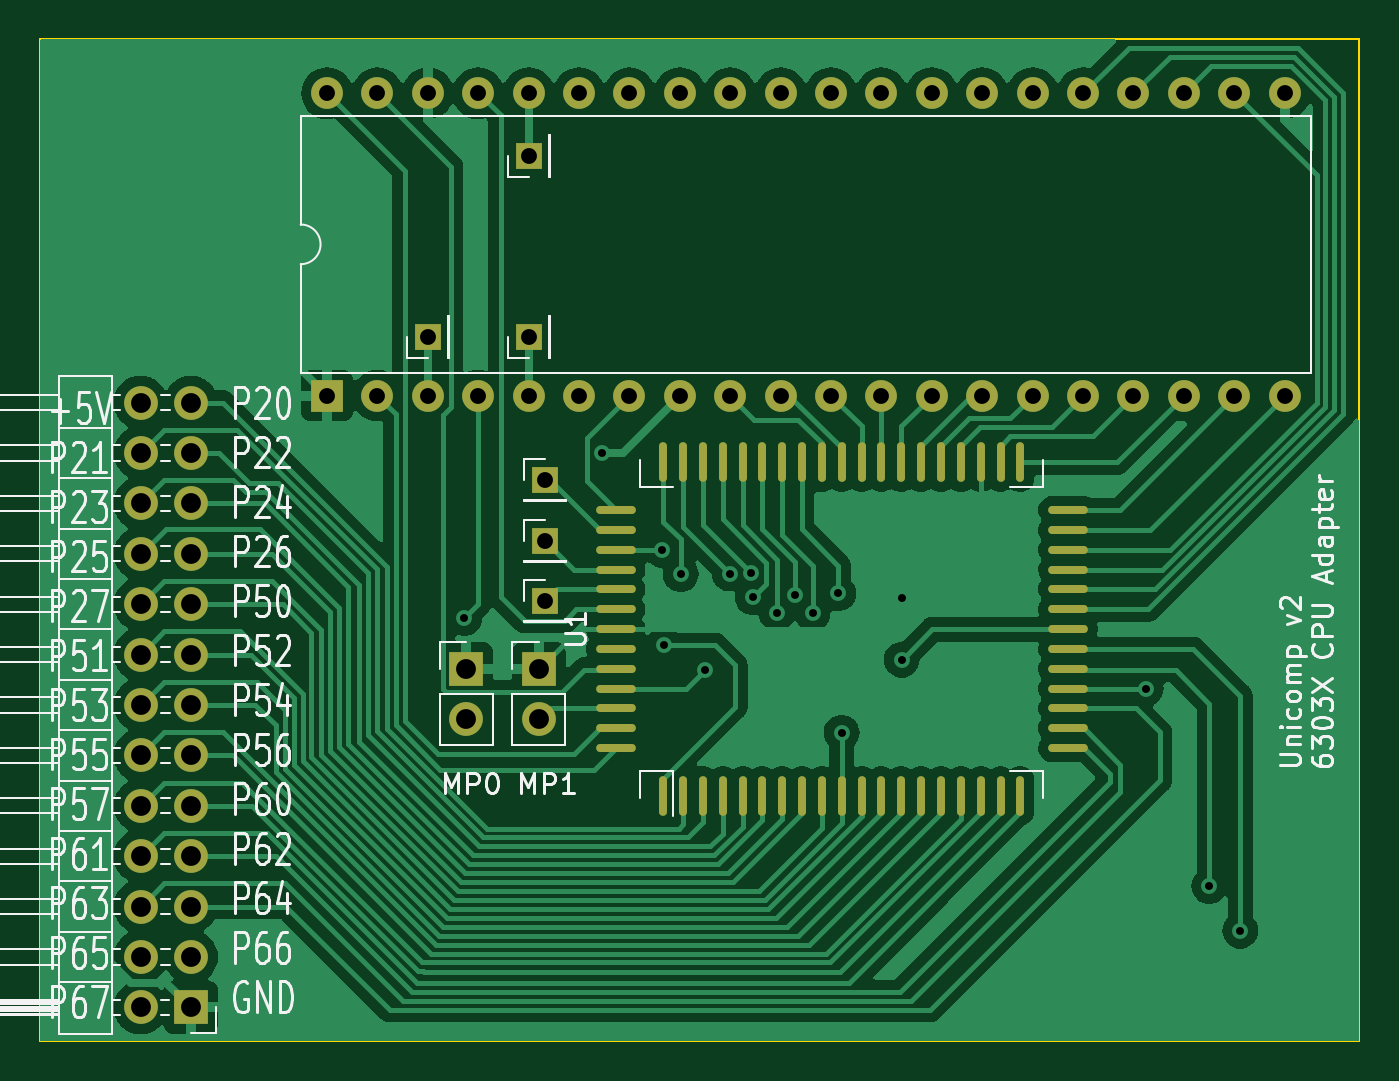
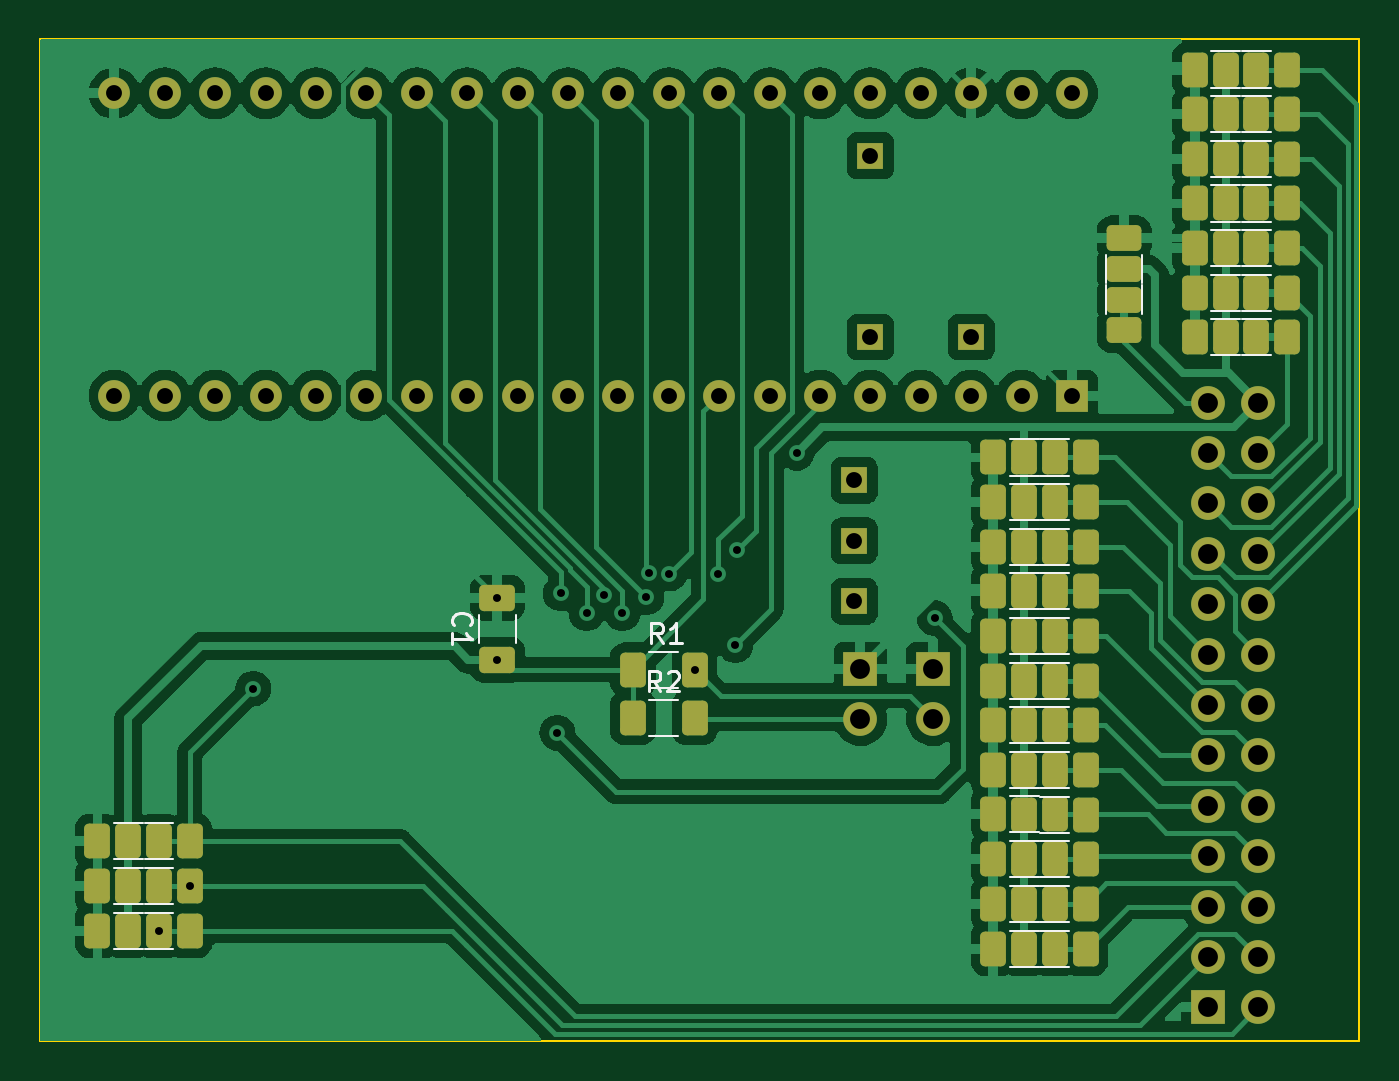
Circuit board: 10 layer files. Board 66.5 x 50.5 mm.
- bottom_copper: 6303X_FP64-B_Cu.gbr (112572 bytes)
- bottom_mask: 6303X_FP64-B_Mask.gbr (7316 bytes)
- paste: 6303X_FP64-B_Paste.gbr (5049 bytes)
- bottom_silk: 6303X_FP64-B_Silkscreen.gbr (8880 bytes)
- outline: 6303X_FP64-Edge_Cuts.gbr (652 bytes)
- top_copper: 6303X_FP64-F_Cu.gbr (104888 bytes)
- top_mask: 6303X_FP64-F_Mask.gbr (4462 bytes)
- paste: 6303X_FP64-F_Paste.gbr (2190 bytes)
- top_silk: 6303X_FP64-F_Silkscreen.gbr (71800 bytes)
- drill: 6303X_FP64.drl (2017 bytes)

=== bottom_copper: 6303X_FP64-B_Cu.gbr (112572 bytes, source omitted) ===
=== bottom_mask: 6303X_FP64-B_Mask.gbr (7316 bytes, source omitted) ===
=== paste: 6303X_FP64-B_Paste.gbr ===
%TF.GenerationSoftware,KiCad,Pcbnew,7.0.10-7.0.10~ubuntu20.04.1*%
%TF.CreationDate,2024-01-23T10:27:16+01:00*%
%TF.ProjectId,6303X_FP64,36333033-585f-4465-9036-342e6b696361,rev?*%
%TF.SameCoordinates,Original*%
%TF.FileFunction,Paste,Bot*%
%TF.FilePolarity,Positive*%
%FSLAX46Y46*%
G04 Gerber Fmt 4.6, Leading zero omitted, Abs format (unit mm)*
G04 Created by KiCad (PCBNEW 7.0.10-7.0.10~ubuntu20.04.1) date 2024-01-23 10:27:16*
%MOMM*%
%LPD*%
G01*
G04 APERTURE LIST*
G04 Aperture macros list*
%AMRoundRect*
0 Rectangle with rounded corners*
0 $1 Rounding radius*
0 $2 $3 $4 $5 $6 $7 $8 $9 X,Y pos of 4 corners*
0 Add a 4 corners polygon primitive as box body*
4,1,4,$2,$3,$4,$5,$6,$7,$8,$9,$2,$3,0*
0 Add four circle primitives for the rounded corners*
1,1,$1+$1,$2,$3*
1,1,$1+$1,$4,$5*
1,1,$1+$1,$6,$7*
1,1,$1+$1,$8,$9*
0 Add four rect primitives between the rounded corners*
20,1,$1+$1,$2,$3,$4,$5,0*
20,1,$1+$1,$4,$5,$6,$7,0*
20,1,$1+$1,$6,$7,$8,$9,0*
20,1,$1+$1,$8,$9,$2,$3,0*%
G04 Aperture macros list end*
%ADD10RoundRect,0.250000X-0.400000X-0.625000X0.400000X-0.625000X0.400000X0.625000X-0.400000X0.625000X0*%
%ADD11RoundRect,0.250000X0.400000X0.625000X-0.400000X0.625000X-0.400000X-0.625000X0.400000X-0.625000X0*%
%ADD12RoundRect,0.250000X0.650000X-0.412500X0.650000X0.412500X-0.650000X0.412500X-0.650000X-0.412500X0*%
%ADD13RoundRect,0.250000X0.625000X-0.400000X0.625000X0.400000X-0.625000X0.400000X-0.625000X-0.400000X0*%
%ADD14RoundRect,0.250000X-0.625000X0.400000X-0.625000X-0.400000X0.625000X-0.400000X0.625000X0.400000X0*%
G04 APERTURE END LIST*
D10*
%TO.C,R32*%
X174600000Y-69350000D03*
X177700000Y-69350000D03*
%TD*%
D11*
%TO.C,R25*%
X176150000Y-64850000D03*
X173050000Y-64850000D03*
%TD*%
%TO.C,R7*%
X166000000Y-47550000D03*
X162900000Y-47550000D03*
%TD*%
D10*
%TO.C,R20*%
X174600000Y-55850000D03*
X177700000Y-55850000D03*
%TD*%
D11*
%TO.C,R47*%
X221300000Y-79700000D03*
X218200000Y-79700000D03*
%TD*%
D10*
%TO.C,R45*%
X219750000Y-75200000D03*
X222850000Y-75200000D03*
%TD*%
D11*
%TO.C,R13*%
X166000000Y-40800000D03*
X162900000Y-40800000D03*
%TD*%
D12*
%TO.C,C1*%
X202692000Y-66040000D03*
X202692000Y-62915000D03*
%TD*%
D11*
%TO.C,R14*%
X166000000Y-38550000D03*
X162900000Y-38550000D03*
%TD*%
%TO.C,R23*%
X176150000Y-60350000D03*
X173050000Y-60350000D03*
%TD*%
%TO.C,R33*%
X176150000Y-71600000D03*
X173050000Y-71600000D03*
%TD*%
%TO.C,R27*%
X176150000Y-69350000D03*
X173050000Y-69350000D03*
%TD*%
D10*
%TO.C,R48*%
X219750000Y-79700000D03*
X222850000Y-79700000D03*
%TD*%
%TO.C,R12*%
X164450000Y-43050000D03*
X167550000Y-43050000D03*
%TD*%
D11*
%TO.C,R24*%
X176150000Y-62600000D03*
X173050000Y-62600000D03*
%TD*%
D13*
%TO.C,R4*%
X171100000Y-47900000D03*
X171100000Y-44800000D03*
%TD*%
D10*
%TO.C,R22*%
X174600000Y-58100000D03*
X177700000Y-58100000D03*
%TD*%
%TO.C,R31*%
X174600000Y-67100000D03*
X177700000Y-67100000D03*
%TD*%
D11*
%TO.C,R21*%
X176150000Y-58100000D03*
X173050000Y-58100000D03*
%TD*%
D10*
%TO.C,R39*%
X174600000Y-73820000D03*
X177700000Y-73820000D03*
%TD*%
D11*
%TO.C,R16*%
X176150000Y-55850000D03*
X173050000Y-55850000D03*
%TD*%
D10*
%TO.C,R29*%
X174600000Y-62600000D03*
X177700000Y-62600000D03*
%TD*%
D11*
%TO.C,R15*%
X166000000Y-36300000D03*
X162900000Y-36300000D03*
%TD*%
%TO.C,R37*%
X176150000Y-80600000D03*
X173050000Y-80600000D03*
%TD*%
%TO.C,R5*%
X166000000Y-49800000D03*
X162900000Y-49800000D03*
%TD*%
D14*
%TO.C,R3*%
X171100000Y-46350000D03*
X171100000Y-49450000D03*
%TD*%
D11*
%TO.C,R9*%
X166000000Y-45300000D03*
X162900000Y-45300000D03*
%TD*%
D10*
%TO.C,R30*%
X174600000Y-64850000D03*
X177700000Y-64850000D03*
%TD*%
%TO.C,R8*%
X164450000Y-47550000D03*
X167550000Y-47550000D03*
%TD*%
D11*
%TO.C,R1*%
X195860000Y-66548000D03*
X192760000Y-66548000D03*
%TD*%
%TO.C,R11*%
X166000000Y-43050000D03*
X162900000Y-43050000D03*
%TD*%
D10*
%TO.C,R17*%
X164450000Y-40800000D03*
X167550000Y-40800000D03*
%TD*%
%TO.C,R41*%
X174600000Y-78350000D03*
X177700000Y-78350000D03*
%TD*%
%TO.C,R42*%
X174600000Y-80600000D03*
X177700000Y-80600000D03*
%TD*%
%TO.C,R46*%
X219750000Y-77450000D03*
X222850000Y-77450000D03*
%TD*%
D11*
%TO.C,R43*%
X221300000Y-75200000D03*
X218200000Y-75200000D03*
%TD*%
%TO.C,R26*%
X176150000Y-67100000D03*
X173050000Y-67100000D03*
%TD*%
D10*
%TO.C,R10*%
X164450000Y-45290000D03*
X167550000Y-45290000D03*
%TD*%
D11*
%TO.C,R35*%
X176150000Y-76100000D03*
X173050000Y-76100000D03*
%TD*%
%TO.C,R2*%
X195860000Y-68974000D03*
X192760000Y-68974000D03*
%TD*%
D10*
%TO.C,R28*%
X174600000Y-60350000D03*
X177700000Y-60350000D03*
%TD*%
D11*
%TO.C,R36*%
X176150000Y-78350000D03*
X173050000Y-78350000D03*
%TD*%
D10*
%TO.C,R19*%
X164450000Y-36300000D03*
X167550000Y-36300000D03*
%TD*%
D11*
%TO.C,R34*%
X176150000Y-73850000D03*
X173050000Y-73850000D03*
%TD*%
D10*
%TO.C,R40*%
X174600000Y-76100000D03*
X177700000Y-76100000D03*
%TD*%
%TO.C,R18*%
X164450000Y-38550000D03*
X167550000Y-38550000D03*
%TD*%
%TO.C,R6*%
X164450000Y-49800000D03*
X167550000Y-49800000D03*
%TD*%
D11*
%TO.C,R44*%
X221300000Y-77450000D03*
X218200000Y-77450000D03*
%TD*%
D10*
%TO.C,R38*%
X174600000Y-71600000D03*
X177700000Y-71600000D03*
%TD*%
M02*

=== bottom_silk: 6303X_FP64-B_Silkscreen.gbr (8880 bytes, source omitted) ===
=== outline: 6303X_FP64-Edge_Cuts.gbr ===
%TF.GenerationSoftware,KiCad,Pcbnew,7.0.10-7.0.10~ubuntu20.04.1*%
%TF.CreationDate,2024-01-23T10:27:16+01:00*%
%TF.ProjectId,6303X_FP64,36333033-585f-4465-9036-342e6b696361,rev?*%
%TF.SameCoordinates,Original*%
%TF.FileFunction,Profile,NP*%
%FSLAX46Y46*%
G04 Gerber Fmt 4.6, Leading zero omitted, Abs format (unit mm)*
G04 Created by KiCad (PCBNEW 7.0.10-7.0.10~ubuntu20.04.1) date 2024-01-23 10:27:16*
%MOMM*%
%LPD*%
G01*
G04 APERTURE LIST*
%TA.AperFunction,Profile*%
%ADD10C,0.100000*%
%TD*%
G04 APERTURE END LIST*
D10*
X159250000Y-34750000D02*
X225750000Y-34750000D01*
X225750000Y-85262000D01*
X159250000Y-85262000D01*
X159250000Y-34750000D01*
M02*

=== top_copper: 6303X_FP64-F_Cu.gbr (104888 bytes, source omitted) ===
=== top_mask: 6303X_FP64-F_Mask.gbr ===
%TF.GenerationSoftware,KiCad,Pcbnew,7.0.10-7.0.10~ubuntu20.04.1*%
%TF.CreationDate,2024-01-23T10:27:16+01:00*%
%TF.ProjectId,6303X_FP64,36333033-585f-4465-9036-342e6b696361,rev?*%
%TF.SameCoordinates,Original*%
%TF.FileFunction,Soldermask,Top*%
%TF.FilePolarity,Negative*%
%FSLAX46Y46*%
G04 Gerber Fmt 4.6, Leading zero omitted, Abs format (unit mm)*
G04 Created by KiCad (PCBNEW 7.0.10-7.0.10~ubuntu20.04.1) date 2024-01-23 10:27:16*
%MOMM*%
%LPD*%
G01*
G04 APERTURE LIST*
%ADD10R,1.700000X1.700000*%
%ADD11O,1.700000X1.700000*%
%ADD12R,1.350000X1.350000*%
%ADD13R,1.600000X1.600000*%
%ADD14O,1.600000X1.600000*%
%ADD15O,0.400000X2.000000*%
%ADD16O,2.000000X0.400000*%
G04 APERTURE END LIST*
D10*
%TO.C,JP1*%
X180746400Y-66492200D03*
D11*
X180746400Y-69032200D03*
%TD*%
D12*
%TO.C,J4*%
X183896000Y-40640000D03*
%TD*%
D13*
%TO.C,U3*%
X173736000Y-52730400D03*
D14*
X176276000Y-52730400D03*
X178816000Y-52730400D03*
X181356000Y-52730400D03*
X183896000Y-52730400D03*
X186436000Y-52730400D03*
X188976000Y-52730400D03*
X191516000Y-52730400D03*
X194056000Y-52730400D03*
X196596000Y-52730400D03*
X199136000Y-52730400D03*
X201676000Y-52730400D03*
X204216000Y-52730400D03*
X206756000Y-52730400D03*
X209296000Y-52730400D03*
X211836000Y-52730400D03*
X214376000Y-52730400D03*
X216916000Y-52730400D03*
X219456000Y-52730400D03*
X221996000Y-52730400D03*
X221996000Y-37490400D03*
X219456000Y-37490400D03*
X216916000Y-37490400D03*
X214376000Y-37490400D03*
X211836000Y-37490400D03*
X209296000Y-37490400D03*
X206756000Y-37490400D03*
X204216000Y-37490400D03*
X201676000Y-37490400D03*
X199136000Y-37490400D03*
X196596000Y-37490400D03*
X194056000Y-37490400D03*
X191516000Y-37490400D03*
X188976000Y-37490400D03*
X186436000Y-37490400D03*
X183896000Y-37490400D03*
X181356000Y-37490400D03*
X178816000Y-37490400D03*
X176276000Y-37490400D03*
X173736000Y-37490400D03*
%TD*%
D10*
%TO.C,J1*%
X166878000Y-83566000D03*
D11*
X164338000Y-83566000D03*
X166878000Y-81026000D03*
X164338000Y-81026000D03*
X166878000Y-78486000D03*
X164338000Y-78486000D03*
X166878000Y-75946000D03*
X164338000Y-75946000D03*
X166878000Y-73406000D03*
X164338000Y-73406000D03*
X166878000Y-70866000D03*
X164338000Y-70866000D03*
X166878000Y-68326000D03*
X164338000Y-68326000D03*
X166878000Y-65786000D03*
X164338000Y-65786000D03*
X166878000Y-63246000D03*
X164338000Y-63246000D03*
X166878000Y-60706000D03*
X164338000Y-60706000D03*
X166878000Y-58166000D03*
X164338000Y-58166000D03*
X166878000Y-55626000D03*
X164338000Y-55626000D03*
X166878000Y-53086000D03*
X164338000Y-53086000D03*
%TD*%
D10*
%TO.C,JP2*%
X184404000Y-66492200D03*
D11*
X184404000Y-69032200D03*
%TD*%
D12*
%TO.C,J7*%
X184708800Y-56997600D03*
%TD*%
%TO.C,J6*%
X183896000Y-49784000D03*
%TD*%
D15*
%TO.C,U1*%
X190674000Y-72900000D03*
X191674000Y-72900000D03*
X192674000Y-72900000D03*
X193674000Y-72900000D03*
X194674000Y-72900000D03*
X195674000Y-72900000D03*
X196674000Y-72900000D03*
X197674000Y-72900000D03*
X198674000Y-72900000D03*
X199674000Y-72900000D03*
X200674000Y-72900000D03*
X201674000Y-72900000D03*
X202674000Y-72900000D03*
X203674000Y-72900000D03*
X204674000Y-72900000D03*
X205674000Y-72900000D03*
X206674000Y-72900000D03*
X207674000Y-72900000D03*
X208674000Y-72900000D03*
D16*
X211074000Y-70500000D03*
X211074000Y-69500000D03*
X211074000Y-68500000D03*
X211074000Y-67500000D03*
X211074000Y-66500000D03*
X211074000Y-65500000D03*
X211074000Y-64500000D03*
X211074000Y-63500000D03*
X211074000Y-62500000D03*
X211074000Y-61500000D03*
X211074000Y-60500000D03*
X211074000Y-59500000D03*
X211074000Y-58500000D03*
D15*
X208674000Y-56100000D03*
X207674000Y-56100000D03*
X206674000Y-56100000D03*
X205674000Y-56100000D03*
X204674000Y-56100000D03*
X203674000Y-56100000D03*
X202674000Y-56100000D03*
X201674000Y-56100000D03*
X200674000Y-56100000D03*
X199674000Y-56100000D03*
X198674000Y-56100000D03*
X197674000Y-56100000D03*
X196674000Y-56100000D03*
X195674000Y-56100000D03*
X194674000Y-56100000D03*
X193674000Y-56100000D03*
X192674000Y-56100000D03*
X191674000Y-56100000D03*
X190674000Y-56100000D03*
D16*
X188274000Y-58500000D03*
X188274000Y-59500000D03*
X188274000Y-60500000D03*
X188274000Y-61500000D03*
X188274000Y-62500000D03*
X188274000Y-63500000D03*
X188274000Y-64500000D03*
X188274000Y-65500000D03*
X188274000Y-66500000D03*
X188274000Y-67500000D03*
X188274000Y-68500000D03*
X188274000Y-69500000D03*
X188274000Y-70500000D03*
%TD*%
D12*
%TO.C,J9*%
X184708800Y-60045600D03*
%TD*%
%TO.C,J8*%
X184708800Y-63093600D03*
%TD*%
%TO.C,J3*%
X178816000Y-49784000D03*
%TD*%
M02*

=== paste: 6303X_FP64-F_Paste.gbr ===
%TF.GenerationSoftware,KiCad,Pcbnew,7.0.10-7.0.10~ubuntu20.04.1*%
%TF.CreationDate,2024-01-23T10:27:16+01:00*%
%TF.ProjectId,6303X_FP64,36333033-585f-4465-9036-342e6b696361,rev?*%
%TF.SameCoordinates,Original*%
%TF.FileFunction,Paste,Top*%
%TF.FilePolarity,Positive*%
%FSLAX46Y46*%
G04 Gerber Fmt 4.6, Leading zero omitted, Abs format (unit mm)*
G04 Created by KiCad (PCBNEW 7.0.10-7.0.10~ubuntu20.04.1) date 2024-01-23 10:27:16*
%MOMM*%
%LPD*%
G01*
G04 APERTURE LIST*
%ADD10O,0.400000X2.000000*%
%ADD11O,2.000000X0.400000*%
G04 APERTURE END LIST*
D10*
%TO.C,U1*%
X190674000Y-72900000D03*
X191674000Y-72900000D03*
X192674000Y-72900000D03*
X193674000Y-72900000D03*
X194674000Y-72900000D03*
X195674000Y-72900000D03*
X196674000Y-72900000D03*
X197674000Y-72900000D03*
X198674000Y-72900000D03*
X199674000Y-72900000D03*
X200674000Y-72900000D03*
X201674000Y-72900000D03*
X202674000Y-72900000D03*
X203674000Y-72900000D03*
X204674000Y-72900000D03*
X205674000Y-72900000D03*
X206674000Y-72900000D03*
X207674000Y-72900000D03*
X208674000Y-72900000D03*
D11*
X211074000Y-70500000D03*
X211074000Y-69500000D03*
X211074000Y-68500000D03*
X211074000Y-67500000D03*
X211074000Y-66500000D03*
X211074000Y-65500000D03*
X211074000Y-64500000D03*
X211074000Y-63500000D03*
X211074000Y-62500000D03*
X211074000Y-61500000D03*
X211074000Y-60500000D03*
X211074000Y-59500000D03*
X211074000Y-58500000D03*
D10*
X208674000Y-56100000D03*
X207674000Y-56100000D03*
X206674000Y-56100000D03*
X205674000Y-56100000D03*
X204674000Y-56100000D03*
X203674000Y-56100000D03*
X202674000Y-56100000D03*
X201674000Y-56100000D03*
X200674000Y-56100000D03*
X199674000Y-56100000D03*
X198674000Y-56100000D03*
X197674000Y-56100000D03*
X196674000Y-56100000D03*
X195674000Y-56100000D03*
X194674000Y-56100000D03*
X193674000Y-56100000D03*
X192674000Y-56100000D03*
X191674000Y-56100000D03*
X190674000Y-56100000D03*
D11*
X188274000Y-58500000D03*
X188274000Y-59500000D03*
X188274000Y-60500000D03*
X188274000Y-61500000D03*
X188274000Y-62500000D03*
X188274000Y-63500000D03*
X188274000Y-64500000D03*
X188274000Y-65500000D03*
X188274000Y-66500000D03*
X188274000Y-67500000D03*
X188274000Y-68500000D03*
X188274000Y-69500000D03*
X188274000Y-70500000D03*
%TD*%
M02*

=== top_silk: 6303X_FP64-F_Silkscreen.gbr (71800 bytes, source omitted) ===
=== drill: 6303X_FP64.drl ===
M48
; DRILL file {KiCad 7.0.10-7.0.10~ubuntu20.04.1} date Di 23 Jän 2024 10:27:18
; FORMAT={-:-/ absolute / metric / decimal}
; #@! TF.CreationDate,2024-01-23T10:27:18+01:00
; #@! TF.GenerationSoftware,Kicad,Pcbnew,7.0.10-7.0.10~ubuntu20.04.1
; #@! TF.FileFunction,MixedPlating,1,2
FMAT,2
METRIC
; #@! TA.AperFunction,Plated,PTH,ViaDrill
T1C0.400
; #@! TA.AperFunction,Plated,PTH,ComponentDrill
T2C0.800
; #@! TA.AperFunction,Plated,PTH,ComponentDrill
T3C1.000
%
G90
G05
T1
X180.657Y-63.948
X187.6Y-55.609
X190.6Y-60.5
X190.7Y-65.3
X191.561Y-61.724
X192.76Y-66.548
X194.025Y-61.702
X195.075Y-61.671
X195.2Y-62.9
X196.4Y-63.7
X197.3Y-62.8
X198.2Y-63.7
X199.5Y-62.7
X199.674Y-69.722
X202.692Y-62.915
X202.692Y-66.04
X215.0Y-67.5
X218.2Y-77.45
X219.75Y-79.7
T2
X173.736Y-37.49
X173.736Y-52.73
X176.276Y-37.49
X176.276Y-52.73
X178.816Y-37.49
X178.816Y-49.784
X178.816Y-52.73
X181.356Y-37.49
X181.356Y-52.73
X183.896Y-37.49
X183.896Y-40.64
X183.896Y-49.784
X183.896Y-52.73
X184.709Y-56.998
X184.709Y-60.046
X184.709Y-63.094
X186.436Y-37.49
X186.436Y-52.73
X188.976Y-37.49
X188.976Y-52.73
X191.516Y-37.49
X191.516Y-52.73
X194.056Y-37.49
X194.056Y-52.73
X196.596Y-37.49
X196.596Y-52.73
X199.136Y-37.49
X199.136Y-52.73
X201.676Y-37.49
X201.676Y-52.73
X204.216Y-37.49
X204.216Y-52.73
X206.756Y-37.49
X206.756Y-52.73
X209.296Y-37.49
X209.296Y-52.73
X211.836Y-37.49
X211.836Y-52.73
X214.376Y-37.49
X214.376Y-52.73
X216.916Y-37.49
X216.916Y-52.73
X219.456Y-37.49
X219.456Y-52.73
X221.996Y-37.49
X221.996Y-52.73
T3
X164.338Y-53.086
X164.338Y-55.626
X164.338Y-58.166
X164.338Y-60.706
X164.338Y-63.246
X164.338Y-65.786
X164.338Y-68.326
X164.338Y-70.866
X164.338Y-73.406
X164.338Y-75.946
X164.338Y-78.486
X164.338Y-81.026
X164.338Y-83.566
X166.878Y-53.086
X166.878Y-55.626
X166.878Y-58.166
X166.878Y-60.706
X166.878Y-63.246
X166.878Y-65.786
X166.878Y-68.326
X166.878Y-70.866
X166.878Y-73.406
X166.878Y-75.946
X166.878Y-78.486
X166.878Y-81.026
X166.878Y-83.566
X180.746Y-66.492
X180.746Y-69.032
X184.404Y-66.492
X184.404Y-69.032
M30

